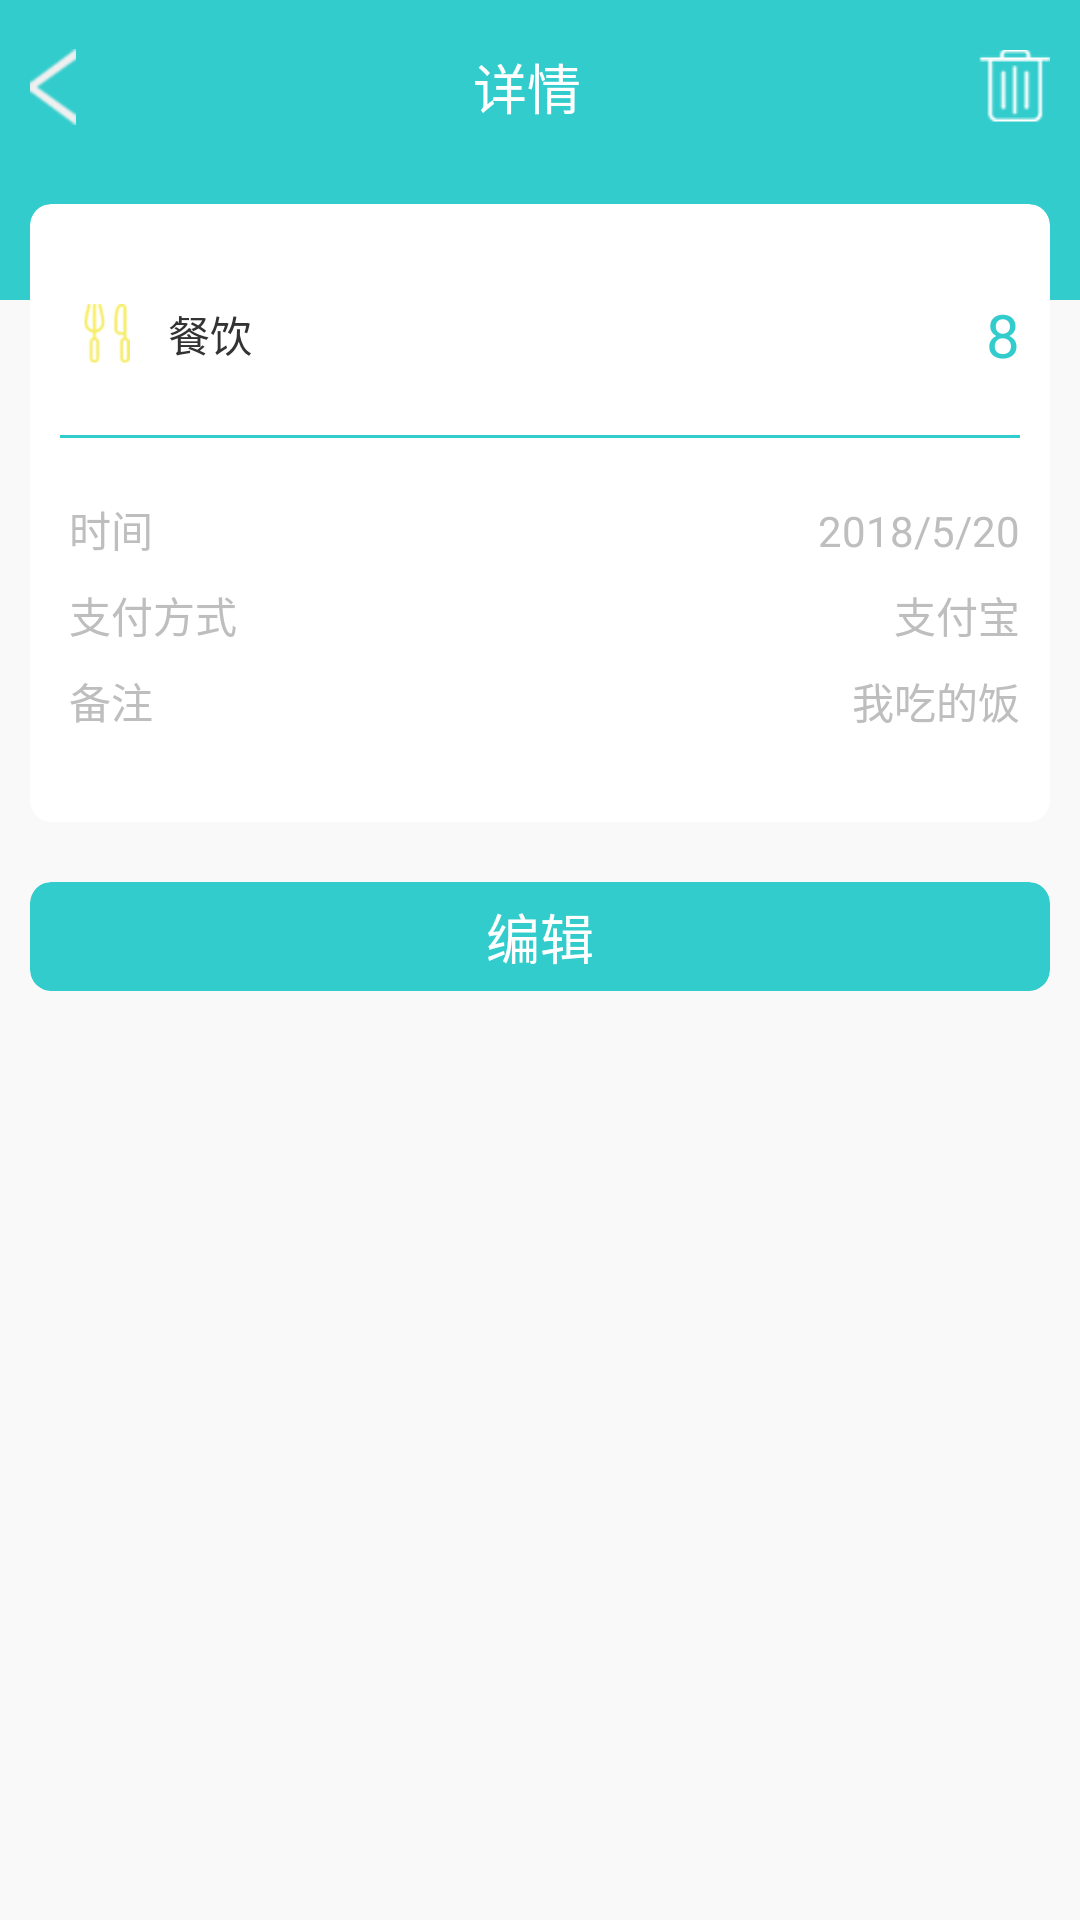

The Android layout XML behind this screen, and the referenced resources:
<!-- AndroidManifest.xml: application theme AppTheme -->
<!-- res/layout/activity_detail.xml -->
<?xml version="1.0" encoding="utf-8"?>
<RelativeLayout
    xmlns:android="http://schemas.android.com/apk/res/android"
    xmlns:app="http://schemas.android.com/apk/res-auto"
    xmlns:tools="http://schemas.android.com/tools"
    android:layout_width="match_parent"
    android:layout_height="match_parent"
    android:background="#F9F9F9"
    tools:context=".detail">

    <android.support.v7.widget.Toolbar
        android:id="@+id/toolbar3"
        android:layout_width="match_parent"
        android:layout_height="100dp"
        android:background="?attr/colorPrimary"
        android:minHeight="?attr/actionBarSize"
        android:theme="?attr/actionBarTheme" />

    <LinearLayout
        android:id="@+id/line"
        android:layout_width="match_parent"
        android:layout_height="wrap_content"
        android:layout_marginLeft="10dp"
        android:layout_marginRight="10dp"
        android:layout_marginTop="10dp"
        android:gravity="center"
        android:orientation="horizontal">

        <ImageView
            android:id="@+id/return_bar_image"
            android:layout_width="wrap_content"
            android:layout_height="wrap_content"
            android:layout_weight="2"
            app:srcCompat="@drawable/return_bar" />

        <TextView
            android:id="@+id/textView2"
            android:layout_width="match_parent"
            android:layout_height="wrap_content"
            android:layout_weight="10"
            android:gravity="center"
            android:text="详情"
            android:textColor="@android:color/white"
            android:textSize="18sp" />

        <ImageView
            android:id="@+id/delete_bar"
            android:layout_width="wrap_content"
            android:layout_height="wrap_content"
            android:layout_weight="3"
            app:srcCompat="@drawable/delete" />
    </LinearLayout>

    <android.support.v7.widget.CardView
        android:id="@+id/card_detail"
        android:layout_width="match_parent"
        android:layout_height="wrap_content"
        android:layout_below="@id/line"
        android:layout_marginRight="10dp"
        android:layout_marginLeft="10dp"
        android:layout_marginTop="20dp"
        app:cardCornerRadius="7dp"
        app:cardElevation="0dp">

        <LinearLayout
            android:layout_width="match_parent"
            android:layout_height="match_parent"
            android:layout_marginBottom="30dp"
            android:layout_marginLeft="10dp"
            android:layout_marginRight="10dp"
            android:layout_marginTop="30dp"
            android:orientation="vertical">

            <LinearLayout
                android:layout_width="match_parent"
                android:layout_height="wrap_content"
                android:gravity="center_vertical"
                android:orientation="horizontal">

                <ImageView
                    android:id="@+id/propertyimage"
                    android:layout_width="wrap_content"
                    android:layout_height="20dp"

                    android:layout_weight="0"
                    android:scaleType="centerInside"
                    app:srcCompat="@drawable/food" />

                <TextView
                    android:id="@+id/propertytext"
                    android:layout_width="wrap_content"
                    android:layout_height="wrap_content"
                    android:layout_marginLeft="5dp"
                    android:layout_weight="8"
                    android:text="餐饮"
                    android:textColor="#333333" />

                <TextView
                    android:id="@+id/moneytext"
                    android:layout_width="wrap_content"
                    android:layout_height="wrap_content"
                    android:layout_weight="8"
                    android:gravity="right"
                    android:text="8"
                    android:textColor="?attr/colorPrimary"
                    android:textSize="20sp" />
            </LinearLayout>

            <View
                android:id="@+id/view4"
                android:layout_width="match_parent"
                android:layout_height="1dp"
                android:layout_marginBottom="20dp"
                android:layout_marginTop="20dp"

                android:layout_weight="0"
                android:background="?attr/colorPrimary"/>

            <LinearLayout
                android:layout_width="match_parent"
                android:layout_height="match_parent"
                android:layout_weight="1"
                android:orientation="vertical">

                <LinearLayout
                    android:layout_width="match_parent"
                    android:layout_height="match_parent"
                    android:layout_weight="1"
                    android:orientation="horizontal">

                    <TextView
                        android:id="@+id/textView21"
                        android:layout_width="wrap_content"
                        android:layout_height="wrap_content"
                        android:layout_marginLeft="3dp"
                        android:layout_weight="1"
                        android:text="时间"
                        android:textColor="@color/colorGry" />

                    <TextView
                        android:id="@+id/datetext"
                        android:layout_width="wrap_content"
                        android:layout_height="wrap_content"
                        android:layout_weight="1"
                        android:gravity="right"
                        android:text="2018/5/20"
                        android:textColor="@color/colorGry" />
                </LinearLayout>

                <LinearLayout
                    android:layout_width="match_parent"
                    android:layout_height="match_parent"
                    android:layout_marginBottom="8dp"
                    android:layout_marginTop="8dp"
                    android:layout_weight="1"
                    android:orientation="horizontal">

                    <TextView
                        android:id="@+id/textView23"
                        android:layout_width="wrap_content"
                        android:layout_height="wrap_content"
                        android:layout_marginLeft="3dp"
                        android:layout_weight="1"
                        android:text="支付方式"
                        android:textColor="@color/colorGry" />

                    <TextView
                        android:id="@+id/paymethodtext"
                        android:layout_width="wrap_content"
                        android:layout_height="wrap_content"
                        android:layout_weight="1"
                        android:gravity="right"
                        android:text="支付宝"
                        android:textColor="@color/colorGry" />
                </LinearLayout>

                <LinearLayout
                    android:layout_width="match_parent"
                    android:layout_height="match_parent"
                    android:layout_weight="1"
                    android:orientation="horizontal">

                    <TextView
                        android:id="@+id/textView19"
                        android:layout_width="wrap_content"
                        android:layout_height="wrap_content"
                        android:layout_marginLeft="3dp"
                        android:layout_weight="1"
                        android:text="备注"
                        android:textColor="@color/colorGry" />

                    <TextView
                        android:id="@+id/remarktext"
                        android:layout_width="wrap_content"
                        android:layout_height="wrap_content"
                        android:layout_weight="1"
                        android:gravity="right"
                        android:text="我吃的饭"
                        android:textColor="@color/colorGry" />
                </LinearLayout>

            </LinearLayout>

        </LinearLayout>
    </android.support.v7.widget.CardView>

    <android.support.v7.widget.CardView
        android:id="@+id/edit"
        android:layout_width="match_parent"
        android:layout_height="wrap_content"
        android:layout_below="@id/card_detail"
        android:layout_marginLeft="10dp"
        android:layout_marginRight="10dp"
        android:layout_marginTop="20dp"
        app:cardBackgroundColor="?attr/colorPrimary"
        app:cardCornerRadius="7dp"
        app:cardElevation="0dp">

        <TextView
            android:id="@+id/textView25"
            android:layout_width="match_parent"
            android:layout_height="match_parent"
            android:layout_marginBottom="5dp"
            android:layout_marginTop="5dp"
            android:gravity="center"
            android:text="编辑"
            android:textColor="@android:color/white"
            android:textSize="18sp" />
    </android.support.v7.widget.CardView>

</RelativeLayout>
<!-- resources referenced by this layout -->
<resources>
  <color name="colorGry">#BEBEBE</color>
  <!-- drawable delete: png bitmap (drawable, 1417 bytes) -->
  <!-- drawable food: png bitmap (drawable, 1874 bytes) -->
  <!-- drawable return_bar: png bitmap (drawable, 1620 bytes) -->
  <style name="AppTheme" parent="Theme.AppCompat.Light.NoActionBar">
          
          <item name="colorPrimary">@color/colorPrimary</item>
          <item name="colorPrimaryDark">@color/colorPrimaryDark</item>
          <item name="actionBarItemBackground">@color/colorPrimaryBackInput</item>
          <item name="colorAccent">@color/colorAccent</item>
  
      </style>
  <color name="colorPrimary">#33CCCC</color>
  <color name="colorPrimaryDark">#33CCCC</color>
  <color name="colorPrimaryBackInput">#6a33cccc</color>
  <color name="colorAccent">#888888</color>
</resources>
